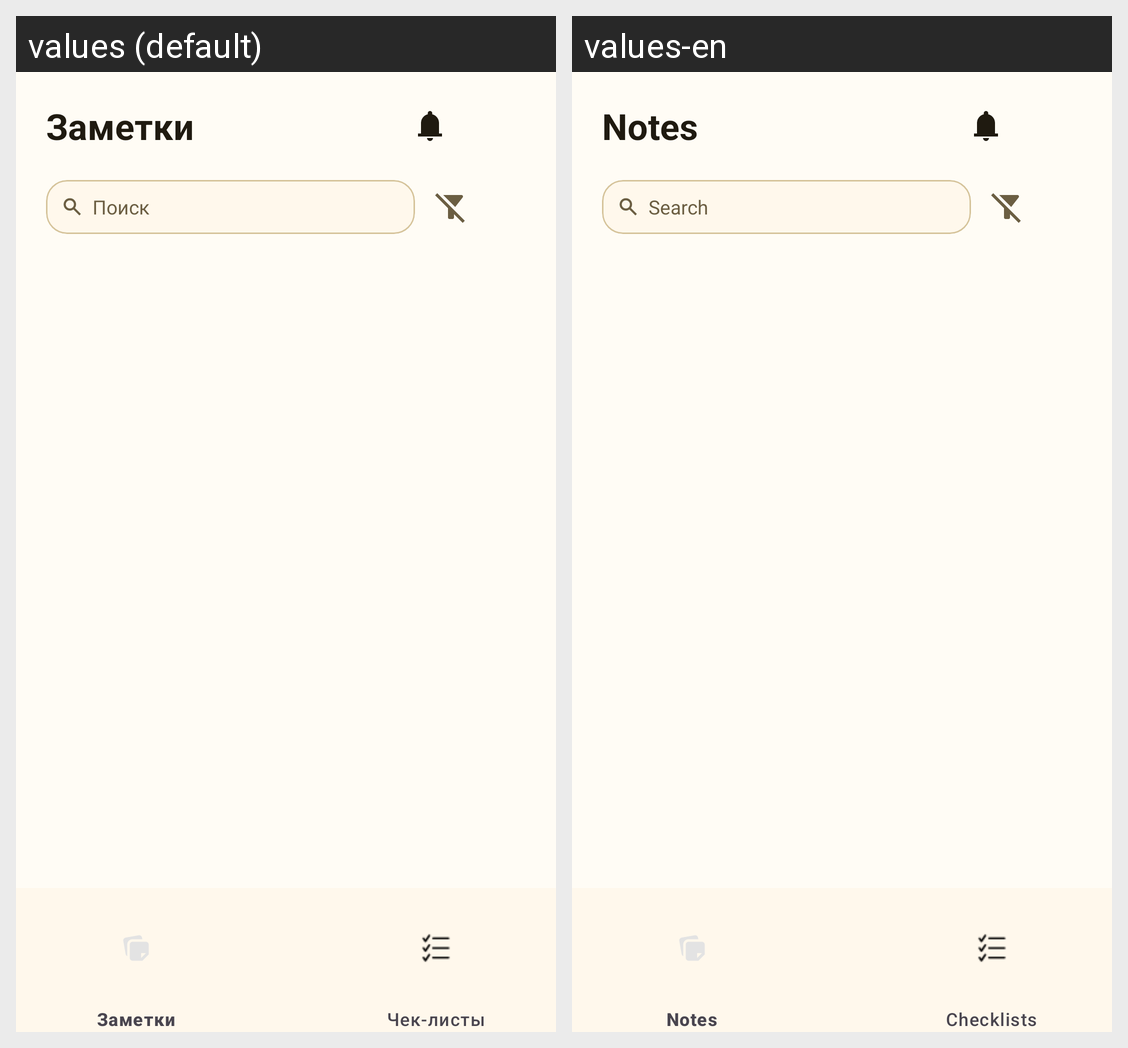

Strings drawn on this Android screen and how each of the app's shown locales translates them:
Android screen res/layout/activity_main.xml rendered under 2 locales, left to right: values (default), values-en. Device: Nexus 5 (rendered at 1080×1920; each locale shown at half size, 540×960, under a caption strip naming it); theme Theme.Notavia.
Strings drawn on this screen, with the default value and each locale's value (text and hints the layout hard-codes, and strings that could not be matched under every locale, appear in the picture but are not listed):

notes_title
  values: Заметки
  values-en: Notes

search_hint
  values: Поиск
  values-en: Search
